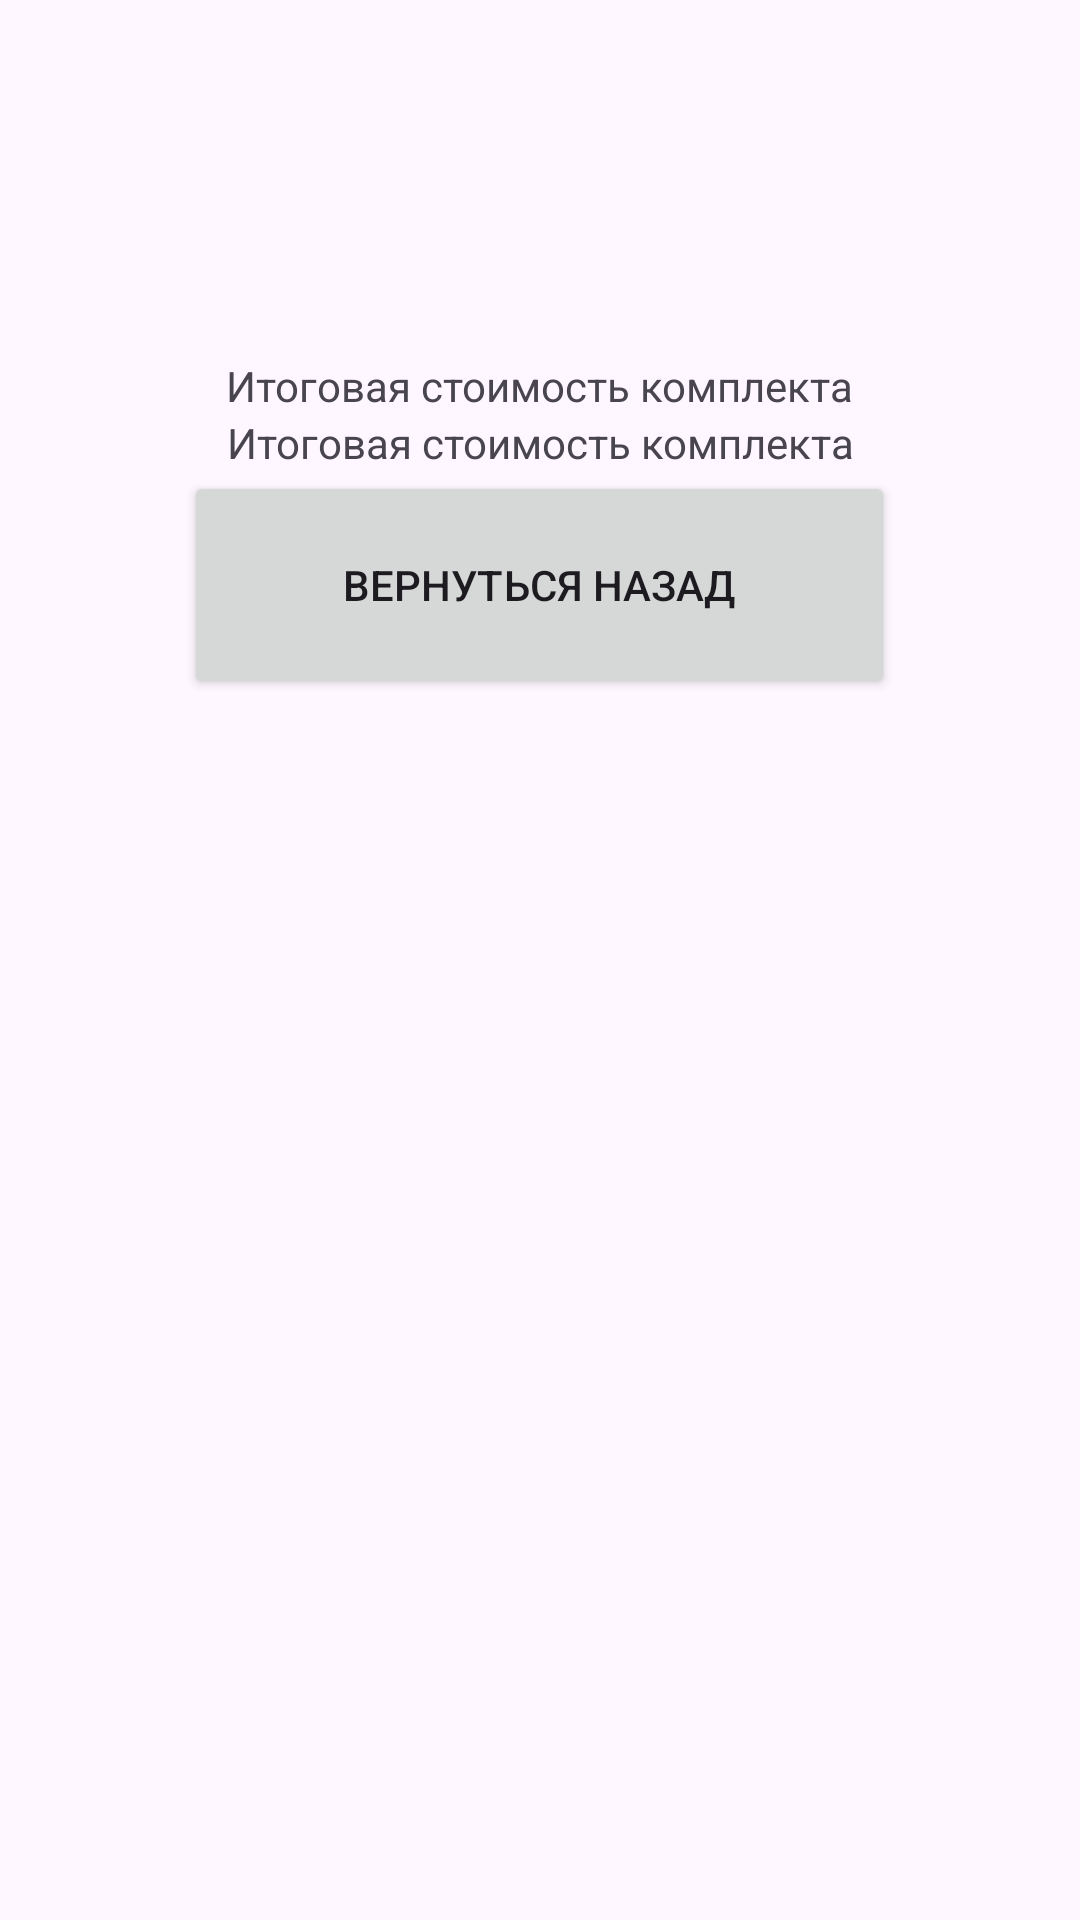

Android layout source for this screen:
<!-- AndroidManifest.xml: application theme Theme.HW3_4_LMS -->
<!-- res/layout/activity_second.xml -->
<?xml version="1.0" encoding="utf-8"?>
<LinearLayout xmlns:android="http://schemas.android.com/apk/res/android"
    xmlns:app="http://schemas.android.com/apk/res-auto"
    xmlns:tools="http://schemas.android.com/tools"
    android:layout_width="match_parent"
    android:layout_height="match_parent"
    android:gravity="center"
    android:orientation="vertical"
    tools:context=".SecondActivity">

    <LinearLayout
        android:layout_width="match_parent"
        android:layout_height="wrap_content"
        android:gravity="center"
        android:orientation="vertical">

        <TextView
            android:id="@+id/textView2"
            android:layout_width="wrap_content"
            android:layout_height="wrap_content"
            android:text="Итоговая стоимость комплекта" />

        <TextView
            android:id="@+id/total_price_text"
            android:layout_width="match_parent"
            android:layout_height="wrap_content"
            android:gravity="center"
            android:text="Итоговая стоимость комплекта" />

        <Button
            android:id="@+id/back_button"
            android:layout_width="237dp"
            android:layout_height="76dp"
            android:layout_marginBottom="288dp"
            android:gravity="center"
            android:onClick="goToMainActivity"
            android:text="Вернуться назад" />

    </LinearLayout>

</LinearLayout>
<!-- resources referenced by this layout -->
<resources>
  <style name="Theme.HW3_4_LMS" parent="Base.Theme.HW3_4_LMS" />
  <style name="Base.Theme.HW3_4_LMS" parent="Theme.Material3.DayNight.NoActionBar">
          
          
      </style>
</resources>
